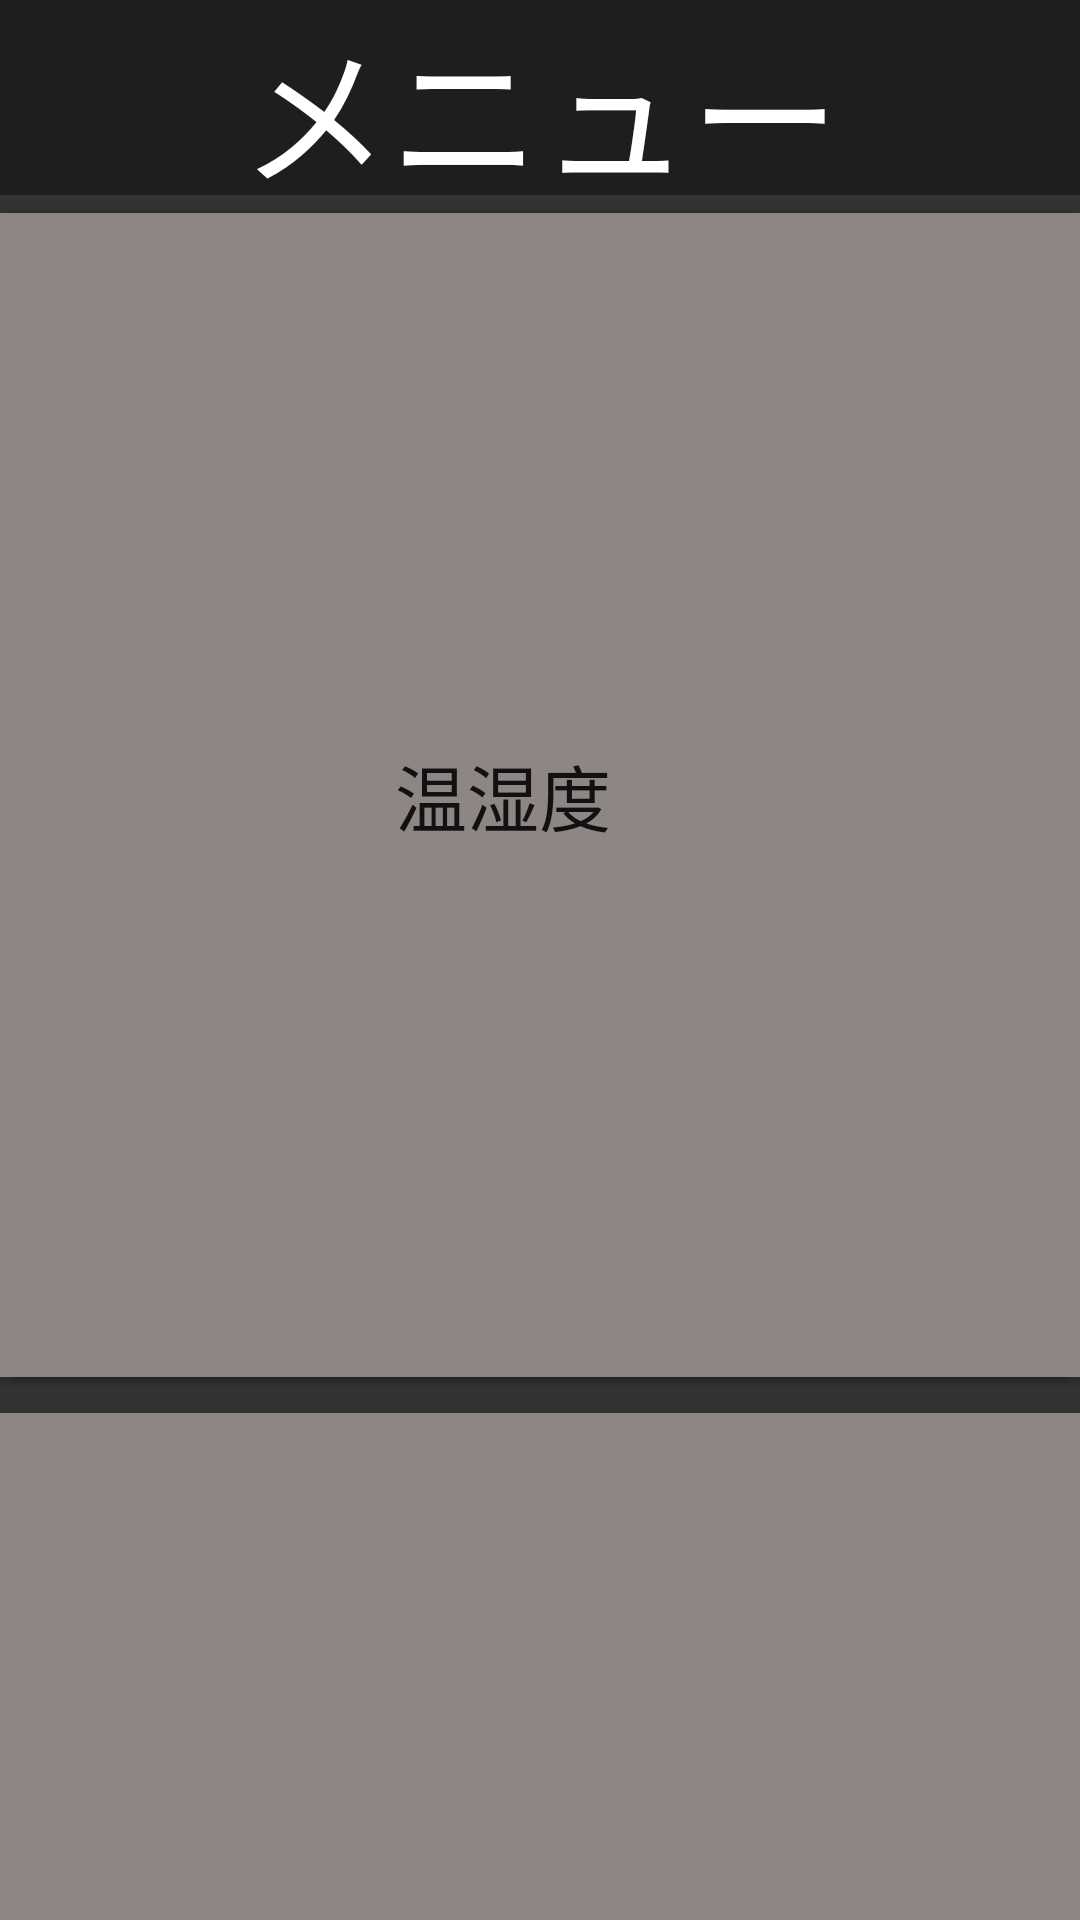

The Android layout XML behind this screen, and the referenced resources:
<!-- AndroidManifest.xml: application theme Theme.IoTFinal -->
<!-- res/layout/activity_main.xml -->
<?xml version="1.0" encoding="utf-8"?>
<androidx.constraintlayout.widget.ConstraintLayout xmlns:android="http://schemas.android.com/apk/res/android"
    xmlns:app="http://schemas.android.com/apk/res-auto"
    xmlns:tools="http://schemas.android.com/tools"
    android:id="@+id/horizontal"
    android:layout_width="match_parent"
    android:layout_height="match_parent"
    android:background="#333333"
    android:orientation="vertical"
    tools:context=".MainActivity">

    <TextView
        android:id="@+id/textView"
        android:layout_width="match_parent"
        android:layout_height="65dp"
        android:background="#68000000"
        android:gravity="center"
        android:text="メニュー"
        android:textColor="#FFFFFF"
        android:textSize="50dp"
        app:layout_constraintStart_toStartOf="parent"
        app:layout_constraintTop_toTopOf="parent" />

    <Button
        android:id="@+id/button1"
        android:layout_width="385dp"
        android:layout_height="400dp"
        android:backgroundTint="#8E8585"
        android:text="照明"
        android:textColor="#FFFFFF"
        android:textSize="24sp"
        app:layout_constraintStart_toStartOf="parent"
        app:layout_constraintTop_toBottomOf="@+id/textView" />

    <Button
        android:id="@+id/button2"
        android:layout_width="385dp"
        android:layout_height="400dp"
        android:backgroundTint="#8E8585"
        android:text="温湿度"
        android:textSize="24sp"
        app:layout_constraintEnd_toEndOf="parent"
        app:layout_constraintTop_toBottomOf="@+id/textView" />

    <Button
        android:id="@+id/button3"
        android:layout_width="385dp"
        android:layout_height="400dp"
        android:backgroundTint="#8E8585"
        android:text="空席状況"
        android:textSize="24sp"
        app:layout_constraintStart_toStartOf="parent"
        app:layout_constraintTop_toBottomOf="@+id/button1" />

    <Button
        android:id="@+id/button4"
        android:layout_width="385dp"
        android:layout_height="400dp"
        android:backgroundTint="#8E8585"
        android:text="室内音量"
        android:textSize="24sp"
        app:layout_constraintEnd_toEndOf="parent"
        app:layout_constraintTop_toBottomOf="@+id/button2" />

    <Button
        android:id="@+id/button5"
        android:layout_width="0dp"
        android:layout_height="270dp"
        android:backgroundTint="#8E8585"
        android:text="プロジェクター"
        android:textSize="24sp"
        app:layout_constraintEnd_toEndOf="parent"
        app:layout_constraintStart_toStartOf="parent"
        app:layout_constraintTop_toBottomOf="@+id/button3" />

</androidx.constraintlayout.widget.ConstraintLayout>
<!-- resources referenced by this layout -->
<resources>
  <style name="Theme.IoTFinal" parent="Theme.MaterialComponents.DayNight.NoActionBar">
          
          <item name="colorPrimary">@color/purple_500</item>
          <item name="colorPrimaryVariant">@color/purple_700</item>
          <item name="colorOnPrimary">@color/white</item>
          
          <item name="colorSecondary">@color/teal_200</item>
          <item name="colorSecondaryVariant">@color/teal_700</item>
          <item name="colorOnSecondary">@color/button_white_color</item>
          
          <item name="android:statusBarColor">?attr/colorPrimaryVariant</item>
          
      </style>
  <color name="purple_500">#FF6200EE</color>
  <color name="purple_700">#FF3700B3</color>
  <color name="white">#FFFFFFFF</color>
  <color name="teal_200">#FF03DAC5</color>
  <color name="teal_700">#FF018786</color>
  <color name="button_white_color">#FF000000</color>
</resources>
